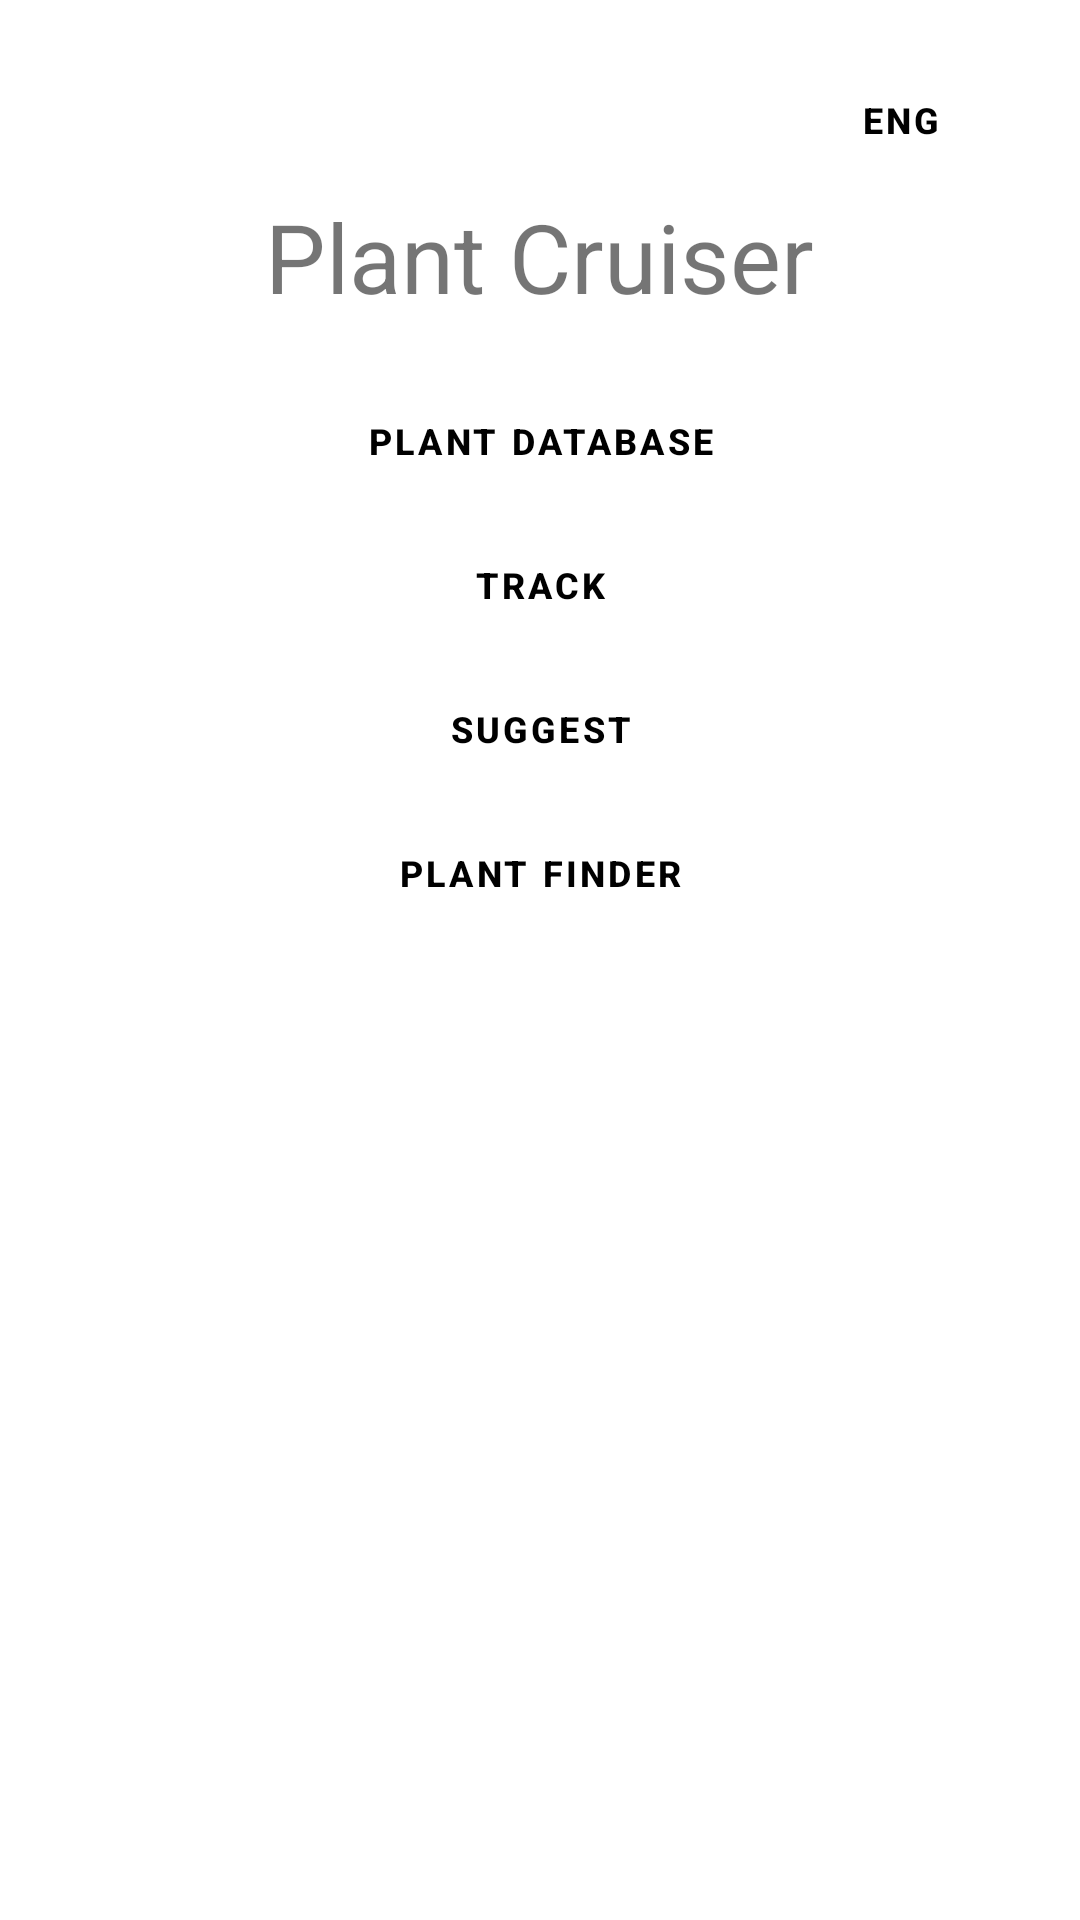

Android layout source for this screen:
<!-- AndroidManifest.xml: application theme Theme.PlantCruiser -->
<!-- res/layout/home_screen_fragment.xml -->
<?xml version="1.0" encoding="utf-8"?>
<LinearLayout xmlns:android="http://schemas.android.com/apk/res/android"
    xmlns:app="http://schemas.android.com/apk/res-auto"
    xmlns:tools="http://schemas.android.com/tools"
    android:layout_width="match_parent"
    android:layout_height="match_parent"
    android:gravity="center_horizontal"
    android:orientation="vertical"
    android:padding="16dp">

    <Button
        style="@style/CustomButton"
        android:id="@+id/lang_button"
        android:layout_width="wrap_content"
        android:layout_height="wrap_content"
        android:layout_gravity="end"
        android:text="@string/language"
        app:icon="@drawable/lang_icon"
        >

    </Button>

    <TextView
        android:layout_width="wrap_content"
        android:layout_height="wrap_content"
        android:layout_marginBottom="16dp"
        android:text="Plant Cruiser"
        android:textSize="32sp">


    </TextView>

    <Button
        style="@style/CustomButton"
        android:layout_width="match_parent"
        android:layout_height="wrap_content"
        android:text="Plant database">

    </Button>

    <Button
        style="@style/CustomButton"
        android:layout_width="match_parent"
        android:layout_height="wrap_content"
        android:text="Track">

    </Button>

    <Button
        style="@style/CustomButton"
        android:layout_width="match_parent"
        android:layout_height="wrap_content"
        android:text="Suggest">

    </Button>

    <Button
        style="@style/CustomButton"
        android:layout_width="match_parent"
        android:layout_height="wrap_content"
        android:text="Plant Finder">

    </Button>


</LinearLayout>
<!-- resources referenced by this layout -->
<resources>
  <!-- drawable lang_icon (drawable) -->
  <vector xmlns:android="http://schemas.android.com/apk/res/android" android:height="20dp" android:viewportHeight="24" android:viewportWidth="24" android:width="20dp">
        
      <path android:fillColor="#00000000" android:pathData="M12,12m-10,0a10,10 0,1 1,20 0a10,10 0,1 1,-20 0" android:strokeColor="#000000" android:strokeLineCap="round" android:strokeLineJoin="round" android:strokeWidth="2"/>
        
      <path android:fillColor="#00000000" android:pathData="M12,22C14.667,19.576 16,16.242 16,12C16,7.758 14.667,4.424 12,2C9.333,4.424 8,7.758 8,12C8,16.242 9.333,19.576 12,22Z" android:strokeColor="#000000" android:strokeLineCap="round" android:strokeLineJoin="round" android:strokeWidth="2"/>
        
      <path android:fillColor="#00000000" android:pathData="M2.5,9L21.5,9M2.5,15L21.5,15" android:strokeColor="#000000" android:strokeLineCap="round" android:strokeLineJoin="round" android:strokeWidth="2"/>
      
  </vector>
  <string name="language">ENG</string>
  <style name="CustomButton" parent="Widget.MaterialComponents.Button.OutlinedButton">
          <item name="backgroundTint">@color/light_gray</item>
          <item name="android:textColor">@color/black</item>
          <item name="android:textSize">12sp</item>
          <item name="android:gravity">center</item>
          <item name="android:textStyle">bold</item>
          <item name="cornerRadius">4dp</item>
          <item name="layout_constraintWidth_max">320dp</item>
          <item name="iconGravity">textStart</item>
          <item name="iconTint">@color/black</item>
      </style>
  <style name="Theme.PlantCruiser" parent="Theme.MaterialComponents.Light.NoActionBar" />
  <color name="light_gray">#eeeeee</color>
  <color name="black">#FF000000</color>
</resources>
